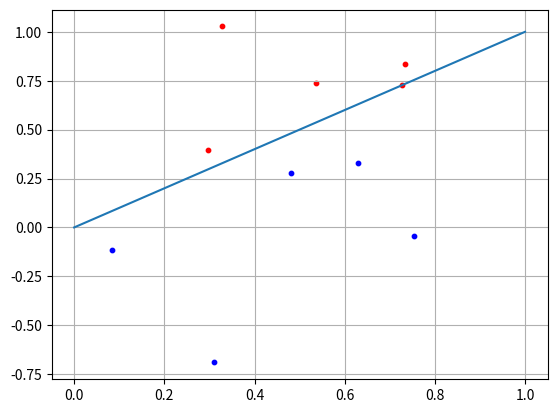

Write Python code to recreate this figure.
# Import required libraries
import numpy as np
import matplotlib.pyplot as plt

# Define the number of data points
N = 5

# Generate random data points for class C1
x1 = np.random.random(N)
x2 = x1 + [np.random.randint(10)/10 for i in range(N)]
C1 = [x1, x2]

# Generate random data points for class C2
x1 = np.random.random(N)
x2 = x1 - [np.random.randint(10)/10 for i in range(N)] - 0.1
C2 = [x1, x2]

# Define the classification boundary
f = [0, 1]

# Define the weight vector
w = np.array([-0.3, 0.3])

# Iterate through each data point in C2
for i in range(N):
    x = np.array([C2[0][i], C2[1][i]])
    y = np.dot(w, x)
    if y >= 0:
        print("Класс C1")  # Print class label C1
    else:
        print("Класс C2")  # Print class label C2

# Create a scatter plot for class C1 (red) and class C2 (blue)
plt.scatter(C1[0][:], C1[1][:], s=10, c='red')
plt.scatter(C2[0][:], C2[1][:], s=10, c='blue')

# Plot the classification boundary
plt.plot(f)

# Add grid lines
plt.grid(True)

# Display the plot
plt.show()
